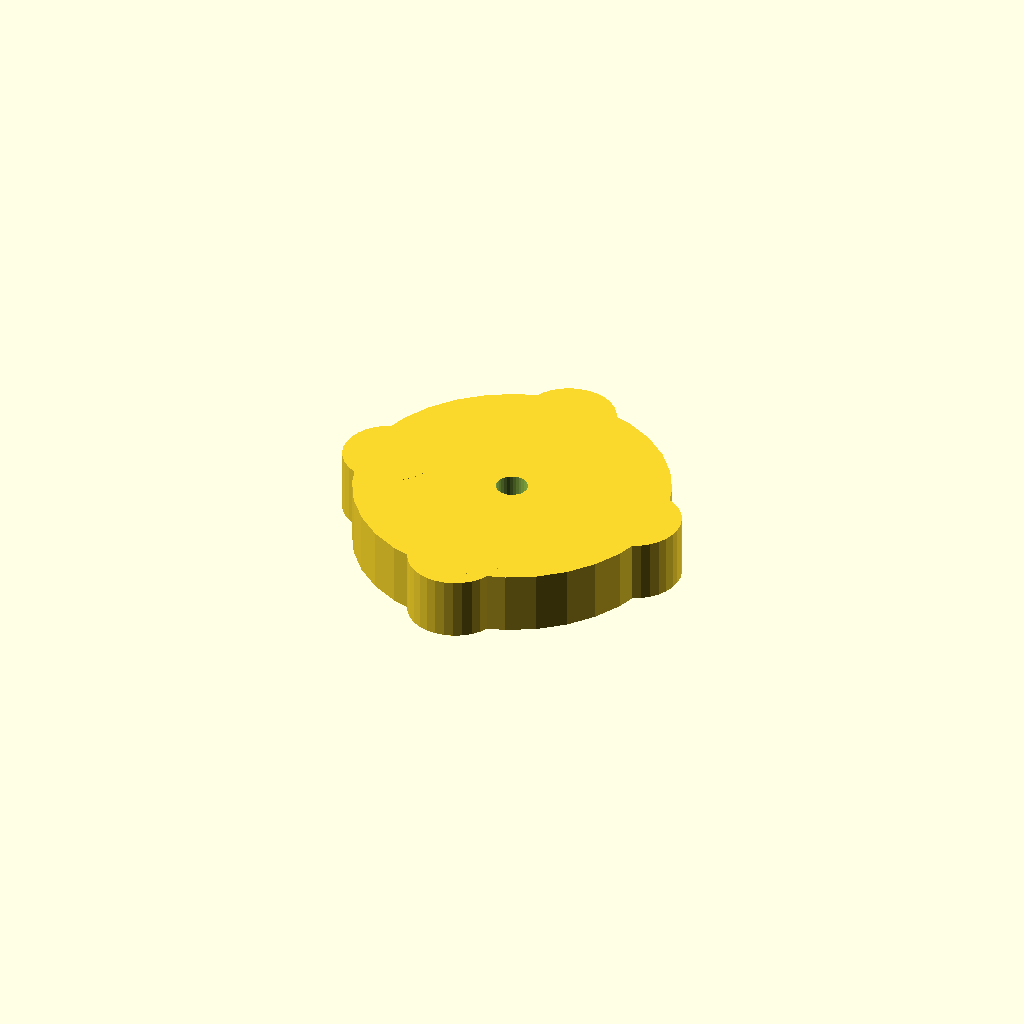
Cell 1: rendered with the file's own defaults.
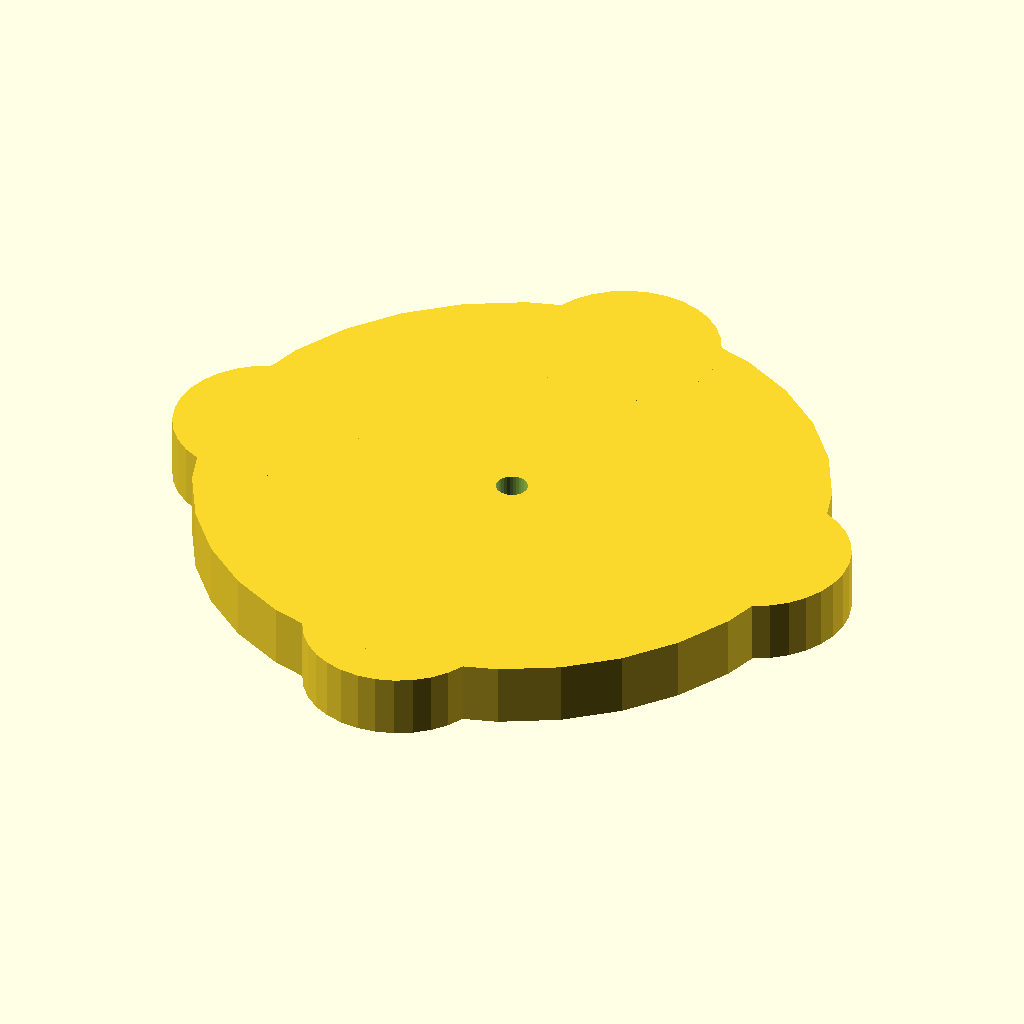
Cell 2: head_d = 100 (everything else at default).
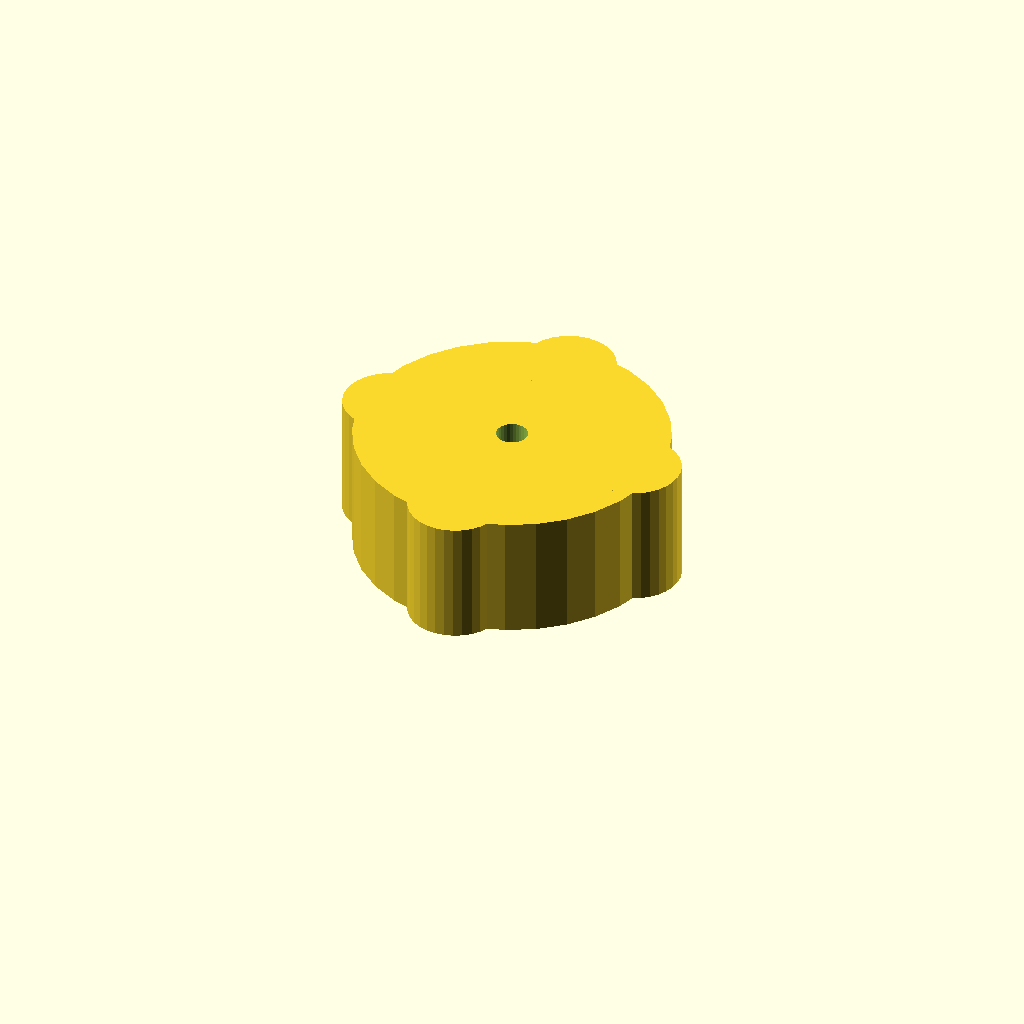
Cell 3: the same model with head_h = 20.
One fixed orthographic camera (rotation 55°, 0°, 25°; colour scheme Cornfield) for every cell.
OpenSCAD source file optional_data/data/gen2/knobs/part_0047.scad:
$fn = 32;

// ----------------------------------------------------------------------
// Hand knob: 50 x 50 x 10 mm
// ----------------------------------------------------------------------

// --- parameters (mm) ---
head_d = 50;              // knob diameter
head_h = 10;              // knob height
hole_d = 5;               // shaft bore
set_d = 3.4;              // set screw tap hole
notch_d = 1.62;           // knurl groove diameter
lobes = 4;                // grip lobes

module body() {
  cylinder(h = head_h, d = head_d);
  for (i = [0 : lobes - 1])
    rotate([0, 0, i * 360 / lobes])
      translate([head_d * 0.42, 0, 0])
        cylinder(h = head_h, d = head_d * 0.3);
}

difference() {
  union() {
    body();
  }
  translate([0, 0, -1]) cylinder(h = head_h + 0 + 2, d = hole_d);
  translate([-head_d / 2 - 1, 0, head_h * 0.5]) rotate([0, 90, 0]) cylinder(h = head_d / 2 + 2, d = set_d);
}
Parameter table extracted from the source (name, type, default, range or options):
head_d: number, default 50
head_h: number, default 10
hole_d: number, default 5
set_d: number, default 3.4
notch_d: number, default 1.62
lobes: number, default 4
